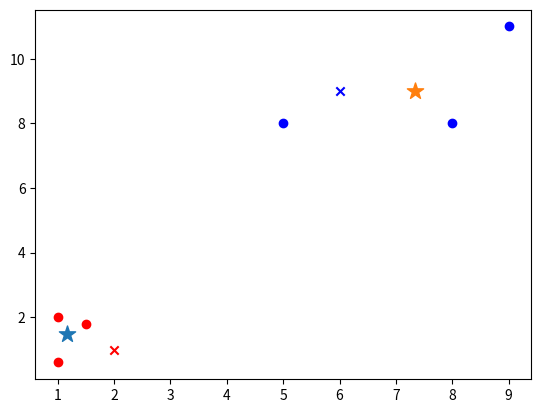

Here is the Python script that generated this plot:
import numpy as np
from matplotlib import pyplot


class KMeans(object):
    def __init__(self, k=2, tolerance=0.0001, max_iter=10):
        self.m_k = k                        # cluster number
        self.m_tolerance = tolerance        # tolerance
        self.m_max_iter = max_iter          # max_iter
        self.m_centers = {}                 # centers
        self.m_clusters = {}                # cluster features

    def fit(self, data):

        # 首先将前k个数据点作为中心点
        self.m_centers = {}
        for i in range(self.m_k):
            self.m_centers[i] = data[i]
        print(self.m_centers)

        # 循环最多max_iter次
        for i in range(self.m_max_iter):
            self.m_clusters = {}

            # 初始化每类的数组
            for j in range(self.m_k):
                self.m_clusters[j] = []

            # 遍历每一个点
            for p in data:

                # 记录每个点和当前所有中心点的距离
                distances = []
                for ct in self.m_centers:
                    # 欧几里得距离
                    distances.append((np.linalg.norm(p - self.m_centers[ct])))

                # 该点与哪个中心点的距离短，就说明该点属于这个中心点的类
                classification = distances.index(min(distances))
                self.m_clusters[classification].append(p)
                print("clusters", self.m_centers)

            # 保存当前的中心点
            prev_centers = dict(self.m_centers)
            print(prev_centers)

            # 求出新的中心点
            for c in self.m_clusters:
                # np.average() axix=0，纵轴求和，=1 横轴求和
                self.m_centers[c] = np.average(self.m_clusters[c], axis=0)
            print(self.m_centers)

            # 判断每个中心点的改动是否在容忍范围内
            optimized = True
            for ct in self.m_centers:
                prev_center = prev_centers[ct]
                cur_center = self.m_centers[ct]

                if np.sum((cur_center - prev_center) / prev_center * 100.0) > self.m_tolerance:
                    optimized = False

            # 如果中心点改动小于容忍范围，则说明改动不大，可以终止
            if optimized:
                break

    # 判断一个点属于哪个cluster，根据和每个中心点的距离
    def predict(self, p_data):
        distances = [np.linalg.norm(p_data - self.m_centers[ct]) for ct in self.m_centers]
        index = distances.index(min(distances))

        return index


if __name__ == '__main__':
    x = np.array([[1, 2],
                  [1.5, 1.8],
                  [5, 8],
                  [8, 8],
                  [1, 0.6],
                  [9, 11]])

    k_means = KMeans(k=2)
    k_means.fit(x)
    print(k_means.m_centers)

    # plot center
    for center in k_means.m_centers:
        pyplot.scatter(k_means.m_centers[center][0], k_means.m_centers[center][1], marker='*', s=150)

    # plot cluster
    for cat in k_means.m_clusters:
        for point in k_means.m_clusters[cat]:
            pyplot.scatter(point[0], point[1], c=('r' if cat == 0 else 'b'))

    predict_data = np.array([[2, 1],
                             [6, 9]])

    # plot prediction
    for feature in predict_data:
        print(feature)
        cat = k_means.predict(feature)
        pyplot.scatter(feature[0], feature[1], c=('r' if cat == 0 else 'b'), marker='x')

    pyplot.show()
